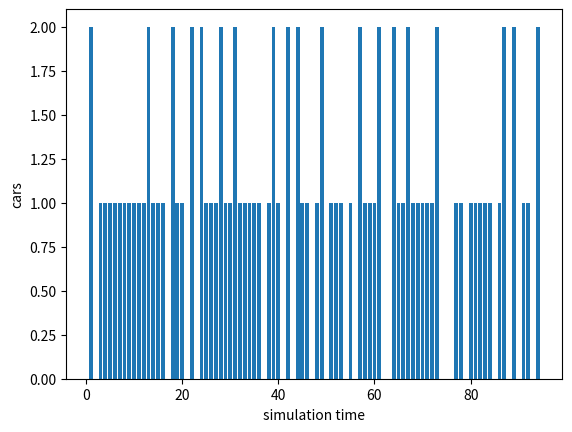

Recreate this plot in Python.
import random
import matplotlib.pyplot as plt

def initialize(segments, max_vel, l, l_o, l_o_back):
    '''
    Segments is the number of grid points to simulate in a lane
    l is the number of grid positions to look ahead in a vehicle's lane.
    Essentially, it is a decision-making window.
    Normally, l is set to max velocity.
    l_o is a decision-making decision concerning cars ahead in the other
    lane. Again, this can be set to max velocity.
    l_o_back is decision-making window concerning cars coming from behind 
    prior to switching lanes. It can either be kept as a constant or
    varied according to both the distance and the velocity of the car behind.
    '''
    
    #initial car positions
    lane1 = [random.randint(0,1) for x in range(segments)]
    lane2 = [random.randint(0,1) for s in range(segments)]
    
    #initial velocity for cars
    vel_lane1 = [random.randint(0,max_vel) if (x !=0) else 0 for x in lane1]
    vel_lane2 = [random.randint(0,max_vel) if (x != 0) else 0 for x in lane2]
    
    #track simulation time for each car
    tt = ([0]*segments,[0]*segments) 
    travel_distribution = {} 
    
    return ((lane1, lane2),(vel_lane1, vel_lane2), max_vel, l , l_o, l_o_back, tt,travel_distribution)



def get_occupied(i):
    '''
    get indices where cars are to avoid needless computations for empty indices
    '''
    
    if i == 0:
        occupied = [x   for x in range(len(lanes[0])) if lanes[0][x] != 0]
        
    else:
        occupied = [x  for x in range(len(lanes[1])) if lanes[1][x] != 0 ]
        
    return occupied


def get_gap(i,lane):
    '''
    get distance between car and predecessor in current lane.
    Returns 0 if there is a vehicle on the bordering patch
    '''
    
    try:
        gap = lanes[lane][i+1:].index(1)
        
    except:
        gap = None     #no car ahead
        
    return gap


def get_gap_o(i,lane):
    '''
    get distance between car and predecessor in other lane
    Returns -1 if there is a car on the adjacent patch in the other lane
    '''
    
    try:
        gap = lanes[lane-1][i:].index(1) - 1
        
    except:
        gap = None #no car ahead in other lane
        
    return gap


def get_gap_o_back(i,lane):
    '''
    get distance between car and car behind in other lane.
    Returns -1 if there is a car on the adjacent patch and 0
    if there is a car immediately behind
    '''
    
    #get list of cars behind in other lane
    rev_o = lanes[lane-1][:i+1]
    rev_o.reverse()
    
    try:
        gap = rev_o.index(1) -1
        
    except:
        gap = None
        
    return gap


def update(lanes_data, velocity_data, max_vel, ttd, TDd):
    '''
    Rules for updating vehicle positions. Essentially the engine of the simulation
    '''  
    
    #get occupied cells in both lanes
    lane0_occupied = get_occupied(0)
    lane1_occupied = get_occupied(1)
    
    #copy velocity and lane data into temporary lists
    temp_vel = (velocity_data[0][:], velocity_data[1][:])
    temp_lanes = (lanes_data[:])


    def switch_lanes(i,lane):
        '''
        Rules on which cars can switch lanes.
        A car plans switching if it has to slow down in current lane
        It tries to avoid getting in other cars way in the other lane
        It also avoids bumping into its successor in the next lane
        Only switches if it can accomplish both tasks simulataneously
        Otherwise, it stays in its lane and slows down
        '''
        
        #gap to successot
        gap_o = get_gap_o(i,lane) 
        
        if gap_o != None: 
            
            # room ahead
            if gap_o > l_o: 
                gap_o_back = get_gap_o_back(i,lane)
                
                if gap_o_back != None: #car ahead and car behind
                    
                    #room behind as well
                    if gap_o_back > l_o_back: 
                        
                        #swap lane data  
                        temp_lanes[lane -1][i] = 1
                        temp_lanes[lane][i] = 0
                        
                        #swap velocity data
                        temp_vel[lane -1][i] =  temp_vel[lane][i]
                        temp_vel[lane][i] = 0
                        
                        # swap time data
                        ttd[lane - 1][i] = ttd[lane][i]
                        ttd[lane][i] = 0
                        
                    #room ahead but none behind, abort switch    
                    else: 
                        temp_vel[lane][i] = get_gap(i,lane)                     
                  
                #car ahead and none behind. Room ahead for switch though
                else: 
                    
                    #swap lane data
                    temp_lanes[lane -1][i] = 1
                    temp_lanes[lane][i] = 0
                    
                    #swap velocity data
                    temp_vel[lane -1][i] =  temp_vel[lane][i]
                    temp_vel[lane][i] = 0 
                    
                    #swap time data
                    ttd[lane - 1][i] = ttd[lane][i]
                    ttd[lane][i] = 0
            
            #car ahead and not enough room to move forward abort switch
            else:
                temp_vel[lane][i] = get_gap(i,lane)
                
         
        # no car ahead. check if car behind
        else:
            
            gap_o_back = get_gap_o_back(i,lane)
            
            #car ahead and car behind
            if gap_o_back != None: 
                
                #room ahead and behind
                if gap_o_back > l_o_back: 
                    
                    #swap lane data  
                    temp_lanes[lane -1][i] = 1
                    temp_lanes[lane][i] = 0
                    
                    #swap velocity data
                    temp_vel[lane -1][i] =  temp_vel[lane][i]
                    temp_vel[lane][i] = 0
                    
                    #swap time data
                    ttd[lane - 1][i] = ttd[lane][i]
                    ttd[lane][i] = 0
                    
                #room ahead but none form behind, abort switch    
                else: 
                    temp_vel[lane][i] = get_gap(i,lane)            

            #car ahead but none behind. Room ahead for switch though        
            else: 
                #swap lane data 
                temp_lanes[lane -1][i] = 1
                temp_lanes[lane][i] = 0
                
                #swap velocity data
                temp_vel[lane -1][i] =  temp_vel[lane][i]
                temp_vel[lane][i] = 0
                
                #swap time data
                ttd[lane - 1][i] = ttd[lane][i]
                ttd[lane][i] = 0
                
                
    
    # run updates for cars in lane 0
    for pos in lane0_occupied:
        
        #increase time spent in simulation by one
        ttd[0][pos] += 1  
        
        #rules for car ahead
        if get_gap(pos,0) != None:
            
            #accelerate if velocity less than max velocity
            if velocity_data[0][pos] < max_vel:
                temp_vel[0][pos] += 1 if temp_vel[0][pos] < max_vel else True
             
            #switch lanes if possible, else decelerate
            if temp_vel[0][pos] > get_gap(pos,0):
                switch_lanes(pos,0)

            # randomly slowing down     
            if temp_vel[0][pos] > 0 and random.random() < 0.3:
                temp_vel[0][pos] -= 1
                
        # no car ahead       
        else:
            
            #accelerate if traveling at less than max velocity
            if velocity_data[0][pos] < max_vel:
                temp_vel[0][pos] += 1
               

    #run updates for cars in lane 1
    for pos in lane1_occupied:
        
        #increment time spent in simulation for each car by 1
        ttd[1][pos] += 1
        
        # rules for car ahead
        if get_gap(pos,1) != None:
            
            #accelerate initially
            if velocity_data[1][pos] < max_vel:
                temp_vel[1][pos] += 1 if temp_vel[1][pos] < max_vel else True
               
            #switch lanes or slow down if switch impossible
            if temp_vel[1][pos] > get_gap(pos,1):
                 switch_lanes(pos,1)

            #randomly slow down vehicles        
            if temp_vel[1][pos] > 0 and random.random() < 0.3:
                temp_vel[1][pos] -= 1
                
        #rules for unobstructed lane        
        else:
            
            #accelerate if driving under speed limit
            if velocity_data[1][pos] < max_vel:
                temp_vel[1][pos] += 1
      
    
    #update velocity and vehicle position data            
    velocities = temp_vel[:]
    lanes = temp_lanes[:]
    
    #get current cell occupation data
    occupied0 = [x for x in range(len(lanes[0])) if lanes[0][x] != 0]
    occupied1 = [x for x in range(len(lanes[1])) if lanes[1][x] != 0]
    
    #position update code for cars in lane 1
    #should write this as a function going forward
    for i in occupied0:
        step = velocities[0][i]

        #rules for non-stationary cars
        if step > 0:
            
            # car remains on stretch after update
            if (i + step < len(velocities[0])):
                
                lanes[0][i + step] = 1
                velocities[0][i + step] = step
                
                ttd[0][i + step] = ttd[0][i]
                ttd[0][i] = 0
            
            #car leaves road segment after update
            else:
                
                #update exit times with velocity
                time = ttd[0][i]
                if TDd.get(time) != None:
                    TDd[time] += 1
                else:
                    TDd[time] = 1
                ttd[0][i] = 0
             
            #indicate vacation of cell by cars
            lanes[0][i] = 0
            velocities[0][i] = 0

                   
    #same comments as update for lane 0   
    for i in occupied1:
        step = velocities[1][i]
        
        if step > 0:
            
            if (i + step < len(velocities[1])):
                lanes[1][i + step] = 1
                velocities[1][i + step] = step
                
                ttd[1][i + step] = ttd[1][i]
                ttd[1][i] = 0
                
            else:
                time = ttd[1][i] 
                if TDd.get(time) != None:
                    TDd[time] += 1
                else:
                    TDd[time] = 1
                ttd[1][i] = 0
                
            lanes[1][i] = 0
            velocities[1][i] = 0
                    
        
    return(lanes,velocities,ttd,TDd)
  
if __name__ == '__main__':    
#initialize model and run simulations
    lanes, velocities, max_vel, l, l_o, l_o_back, ttd, TDd = initialize(100, 5, 5, 2, 2)

    while (get_occupied(0) or get_occupied(1)):
          lanes,velocities, ttd, TDd = update(lanes, velocities, max_vel, ttd,TDd)

    plt.figure('Distribution of exits per simulation time')
    plt.bar(TDd.keys(), TDd.values())
    plt.ylabel('cars')
    plt.xlabel('simulation time')
    plt.show()
